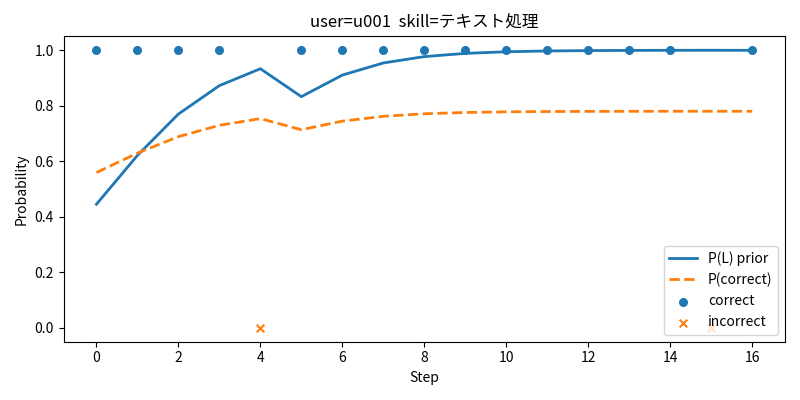

The file beside this chart, header and first rows:
step, p_L_prior, p_correct_now, p_L_post, p_L_after, p_next, observation, order_value, item_id
0, 0.4451, 0.5593, 0.6209, 0.6211, 0.6294, 1, 2, 10
1, 0.6211, 0.6294, 0.77, 0.7701, 0.6887, 1, 3, 1
2, 0.7701, 0.6887, 0.8725, 0.8725, 0.7295, 1, 5, 10
3, 0.8725, 0.7295, 0.9332, 0.9333, 0.7537, 1, 7, 10
4, 0.9333, 0.7537, 0.8326, 0.8327, 0.7136, 0, 8, 4
5, 0.8327, 0.7136, 0.9104, 0.9105, 0.7446, 1, 11, 10
6, 0.9105, 0.7446, 0.954, 0.9541, 0.762, 1, 13, 8
7, 0.9541, 0.762, 0.977, 0.977, 0.7711, 1, 16, 9
8, 0.977, 0.7711, 0.9886, 0.9886, 0.7757, 1, 17, 5
9, 0.9886, 0.7757, 0.9944, 0.9944, 0.778, 1, 18, 6
10, 0.9944, 0.778, 0.9972, 0.9972, 0.7792, 1, 19, 9
11, 0.9972, 0.7792, 0.9986, 0.9986, 0.7797, 1, 21, 9
12, 0.9986, 0.7797, 0.9993, 0.9993, 0.78, 1, 22, 5
13, 0.9993, 0.78, 0.9997, 0.9997, 0.7801, 1, 24, 2
14, 0.9997, 0.7801, 0.9998, 0.9998, 0.7802, 1, 25, 10
15, 0.9998, 0.7802, 0.9996, 0.9996, 0.7801, 0, 31, 4
16, 0.9996, 0.7801, 0.9998, 0.9998, 0.7802, 1, 40, 4
